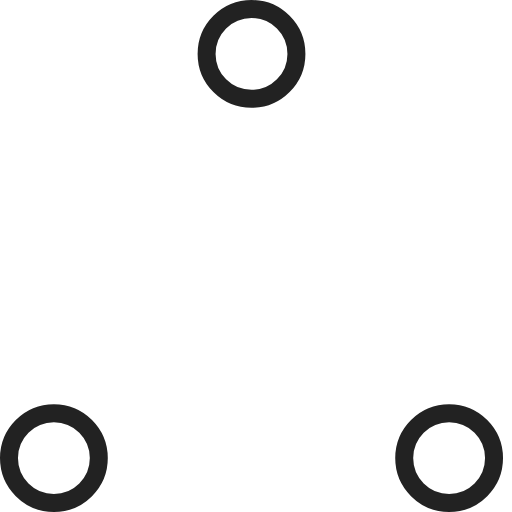
t = 0.00 s
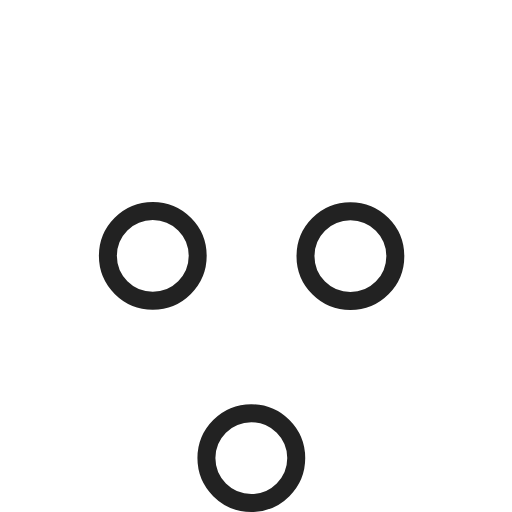
t = 0.37 s
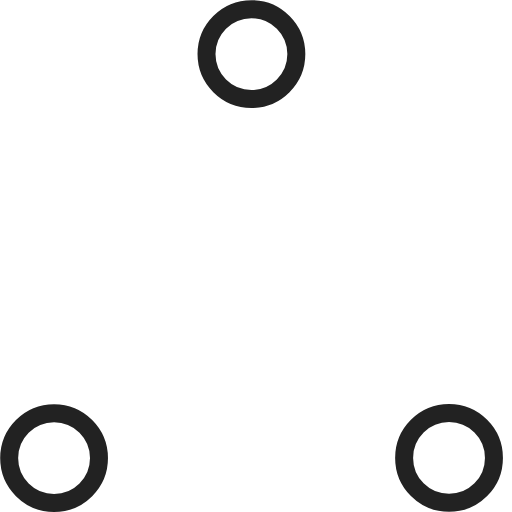
t = 0.73 s
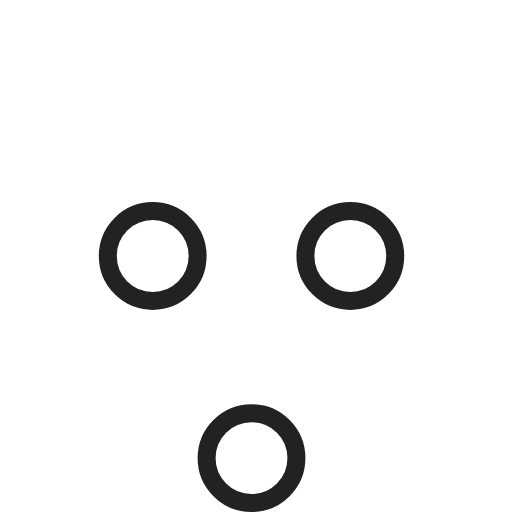
t = 1.10 s
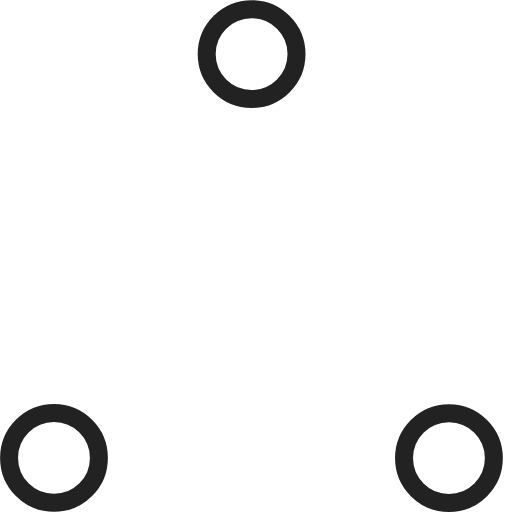
t = 1.47 s
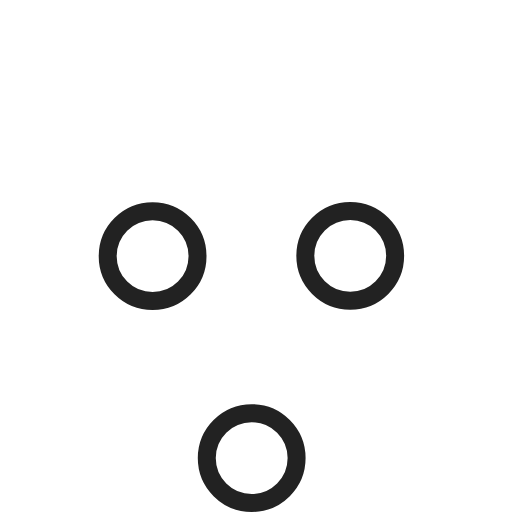
t = 1.83 s

The animated SVG that drew these frames (rendered in a browser with its animation timeline set to each time). Animation: 6 SMIL elements (animate=6); one cycle of 2.20 s, repeats indefinitely.

<!-- By Sam Herbert (@sherb), for everyone. More @ http://goo.gl/7AJzbL -->
<!-- Todo: add easing -->
<svg width="57" height="57" viewBox="0 0 57 57" xmlns="http://www.w3.org/2000/svg" stroke="#222">
  <g fill="none" fill-rule="evenodd">
    <g transform="translate(1 1)" stroke-width="2">
      <circle cx="5" cy="50" r="5">
        <animate attributeName="cy"
                 begin="0s" dur="2.2s"
                 values="50;5;50;50"
                 calcMode="linear"
                 repeatCount="indefinite"/>
        <animate attributeName="cx"
                 begin="0s" dur="2.2s"
                 values="5;27;49;5"
                 calcMode="linear"
                 repeatCount="indefinite"/>
      </circle>
      <circle cx="27" cy="5" r="5">
        <animate attributeName="cy"
                 begin="0s" dur="2.2s"
                 from="5" to="5"
                 values="5;50;50;5"
                 calcMode="linear"
                 repeatCount="indefinite"/>
        <animate attributeName="cx"
                 begin="0s" dur="2.2s"
                 from="27" to="27"
                 values="27;49;5;27"
                 calcMode="linear"
                 repeatCount="indefinite"/>
      </circle>
      <circle cx="49" cy="50" r="5">
        <animate attributeName="cy"
                 begin="0s" dur="2.2s"
                 values="50;50;5;50"
                 calcMode="linear"
                 repeatCount="indefinite"/>
        <animate attributeName="cx"
                 from="49" to="49"
                 begin="0s" dur="2.2s"
                 values="49;5;27;49"
                 calcMode="linear"
                 repeatCount="indefinite"/>
      </circle>
    </g>
  </g>
</svg>
